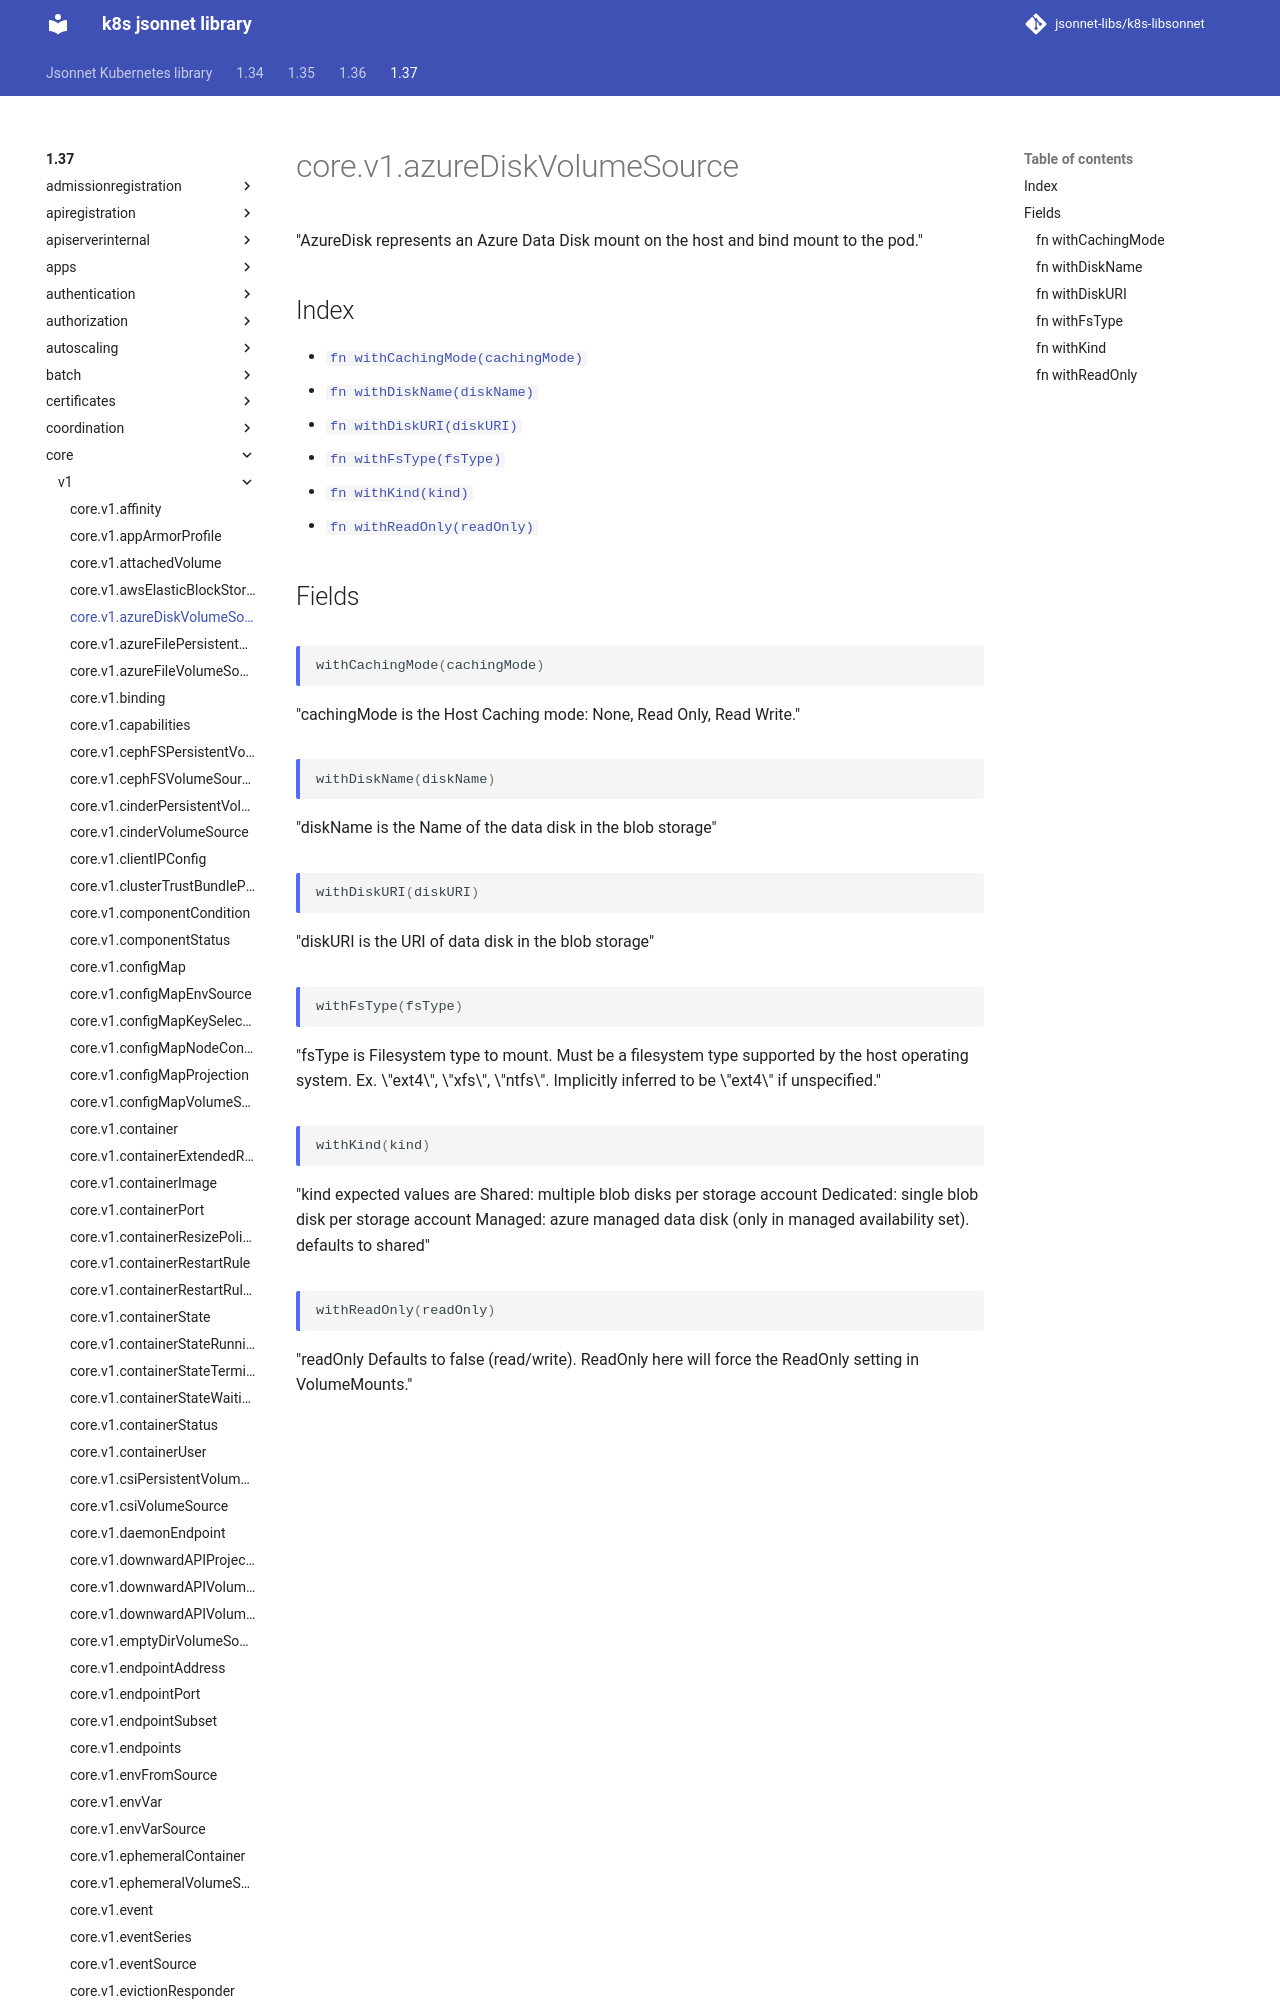

repository: jsonnet-libs/k8s-libsonnet · page: 1.37/core/v1/azureDiskVolumeSource/index.html · generator: mkdocs

---
permalink: /1.37/core/v1/azureDiskVolumeSource/
---

# core.v1.azureDiskVolumeSource

"AzureDisk represents an Azure Data Disk mount on the host and bind mount to the pod."

## Index

* [`fn withCachingMode(cachingMode)`](#fn-withcachingmode)
* [`fn withDiskName(diskName)`](#fn-withdiskname)
* [`fn withDiskURI(diskURI)`](#fn-withdiskuri)
* [`fn withFsType(fsType)`](#fn-withfstype)
* [`fn withKind(kind)`](#fn-withkind)
* [`fn withReadOnly(rea
